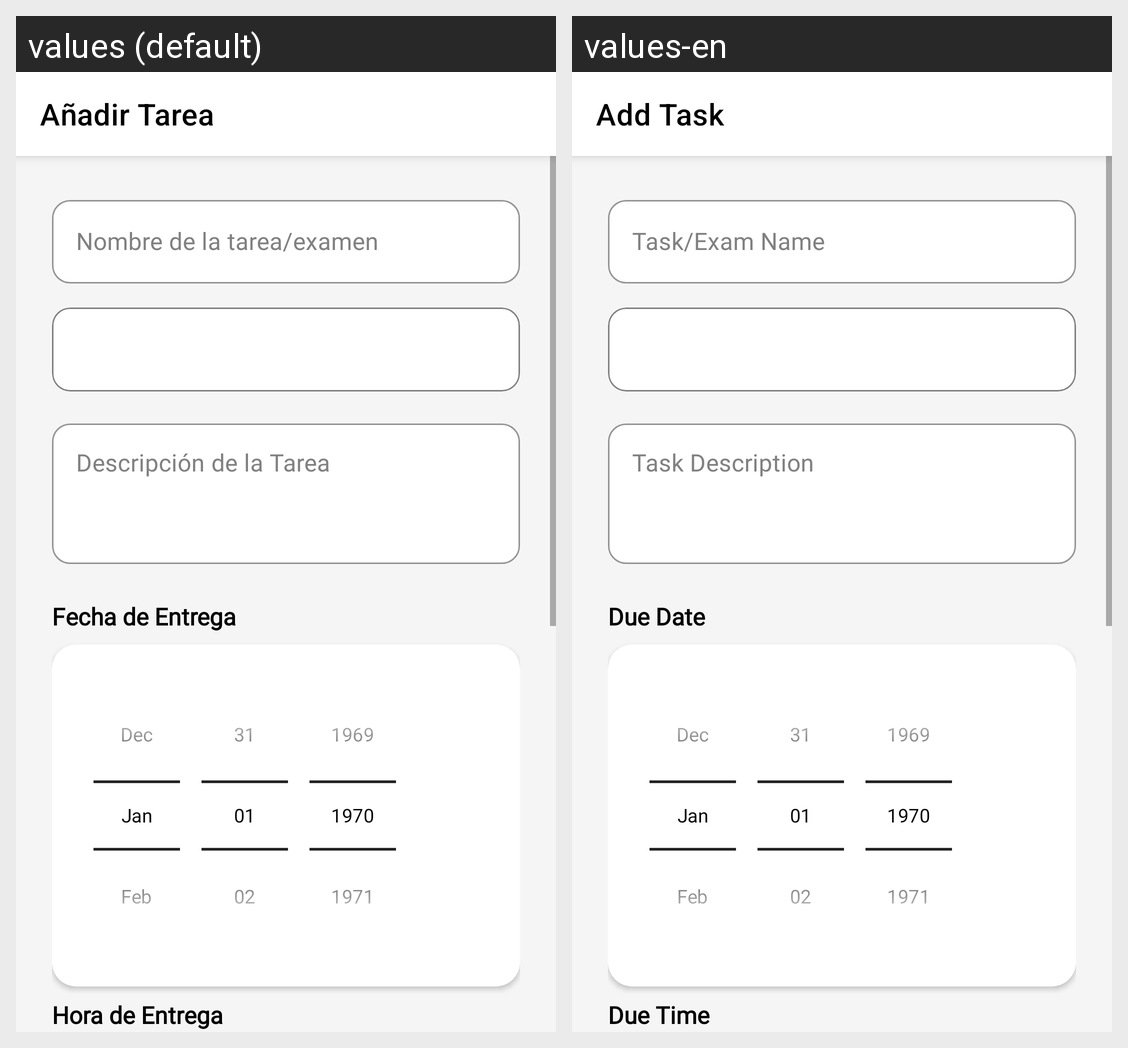

For this localized Android screen grid, give each drawn string resource with its value in every locale shown.
Android screen res/layout/activity_add_task.xml rendered under 2 locales, left to right: values (default), values-en. Device: Nexus 5 (rendered at 1080×1920; each locale shown at half size, 540×960, under a caption strip naming it); theme Theme.MaterialComponents.Light.NoActionBar.
Strings drawn on this screen, with the default value and each locale's value (text and hints the layout hard-codes, and strings that could not be matched under every locale, appear in the picture but are not listed):

add_task_titulo
  values: Añadir Tarea
  values-en: Add Task

add_item_hint_nombre
  values: Nombre de la tarea/examen
  values-en: Task/Exam Name

add_task_hint_desc
  values: Descripción de la Tarea
  values-en: Task Description

add_task_label_fecha
  values: Fecha de Entrega
  values-en: Due Date

add_task_label_hora
  values: Hora de Entrega
  values-en: Due Time
